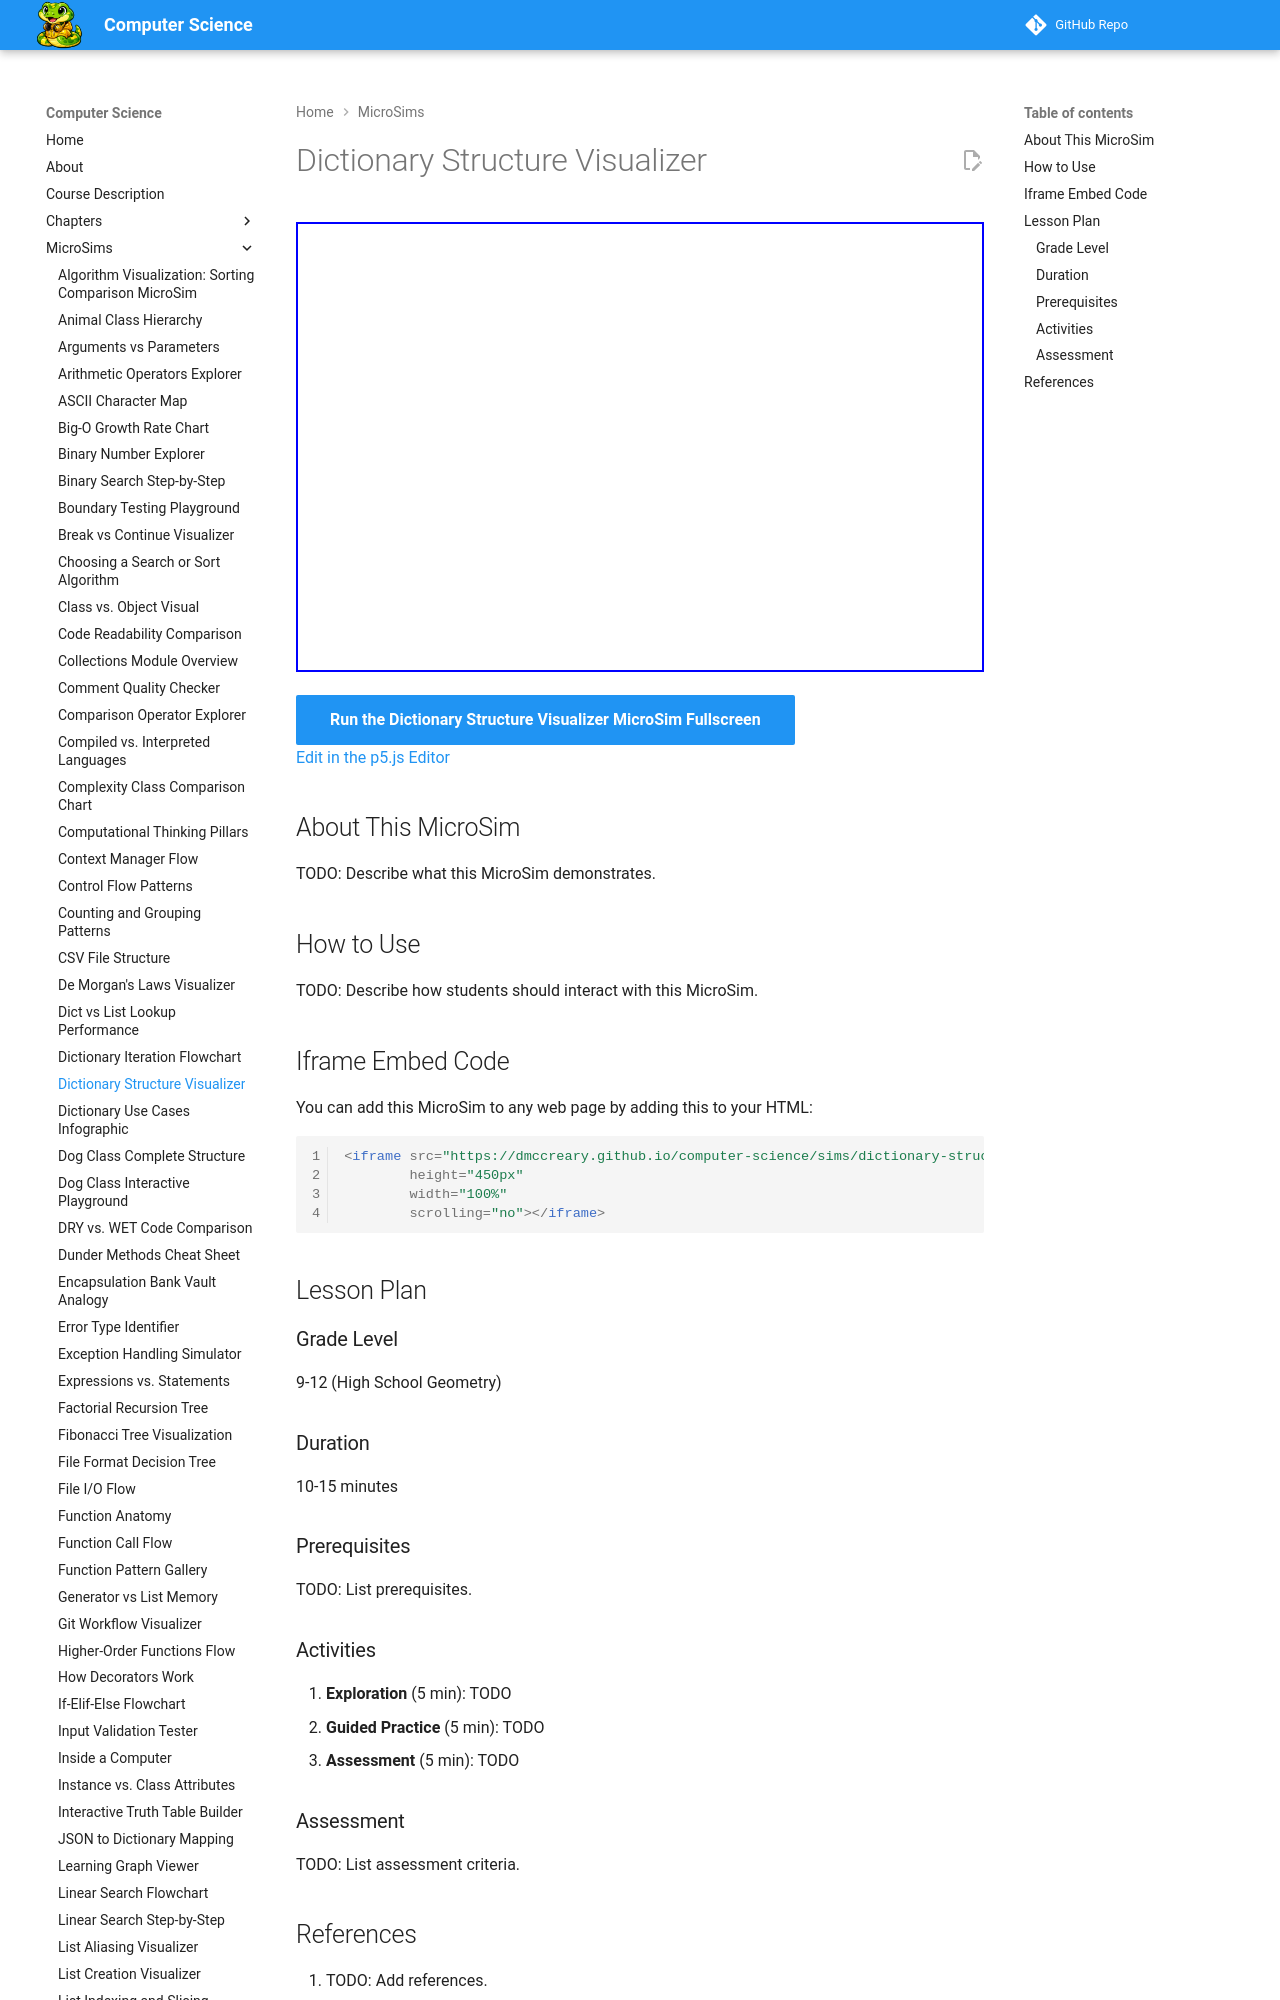

repository: dmccreary/computer-science · page: sims/dictionary-structure/index.html · generator: mkdocs

---
title: Dictionary Structure Visualizer
description: Interactive p5.js MicroSim for dictionary structure visualizer.
image: /sims/dictionary-structure/dictionary-structure.png
og:image: /sims/dictionary-structure/dictionary-structure.png
twitter:image: /sims/dictionary-structure/dictionary-structure.png
social:
   cards: false
quality_score: 0
---

# Dictionary Structure Visualizer

<iframe src="main.html" height="450px" width="100%" scrolling="no"></iframe>

[Run the Dictionary Structure Visualizer MicroSim Fullscreen](./main.html){ .md-button .md-button--primary }
<br/>
[Edit in the p5.js Editor](https://editor.p5js.org/)
